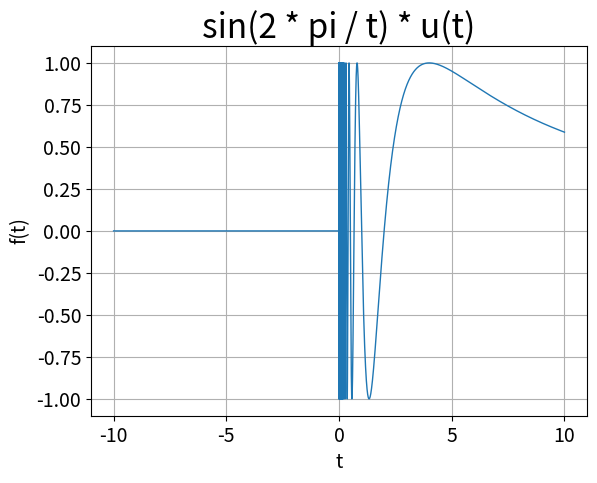

Reproduce this figure in Python. (Note: this script raises an exception after producing the figure.)
#————————选做题—————————#
#——————具有无限多个极大值极小值的有限长信号——————#

import matplotlib.pyplot as plt
import numpy as np
from numpy import *

def u_single(t):
    """单位阶跃信号"""
    if t < 0:
        return 0.
    elif t == 0:
        return 0.5
    return 1.

def u(t):
    """返回整个列表的阶跃信号"""
    ans = t.copy()
    n = len(t)
    for idx in range(n):
        ans[idx] = u_single(ans[idx])
    return ans

# def single_sin_t(x):
#     if abs(x) <= 1e-5:
#         return 0
#     return sin(2 * pi / t)

# def sin_t(x):
#     ans = []
#     for num in x:
#         ans.append(single_sin_t(num))
#     return np.array(ans)

def fun(t):
    """函数为sin(2 * pi / t) * u(t)"""
    return sin(2 * pi / t) * u(t)

t = np.linspace(-10, 10, 1000000)
ft = fun(t)

plt.plot(t, ft, linewidth=1)

# 设置图表标题，并给坐标轴加上标签
plt.title("sin(2 * pi / t) * u(t)", fontsize=24)
plt.xlabel("t", fontsize=14)
plt.ylabel("f(t)", fontsize=14)
plt.grid(True)

# 设置刻度标记的大小
plt.tick_params(axis='both', labelsize=14)

plt.savefig("/home/<user>/myCode/homework/xinhaoyuxitong/1/graph/14.png")
plt.show()

# print(u_all([-3, -2, -1, 0, 1, 2, 3]))